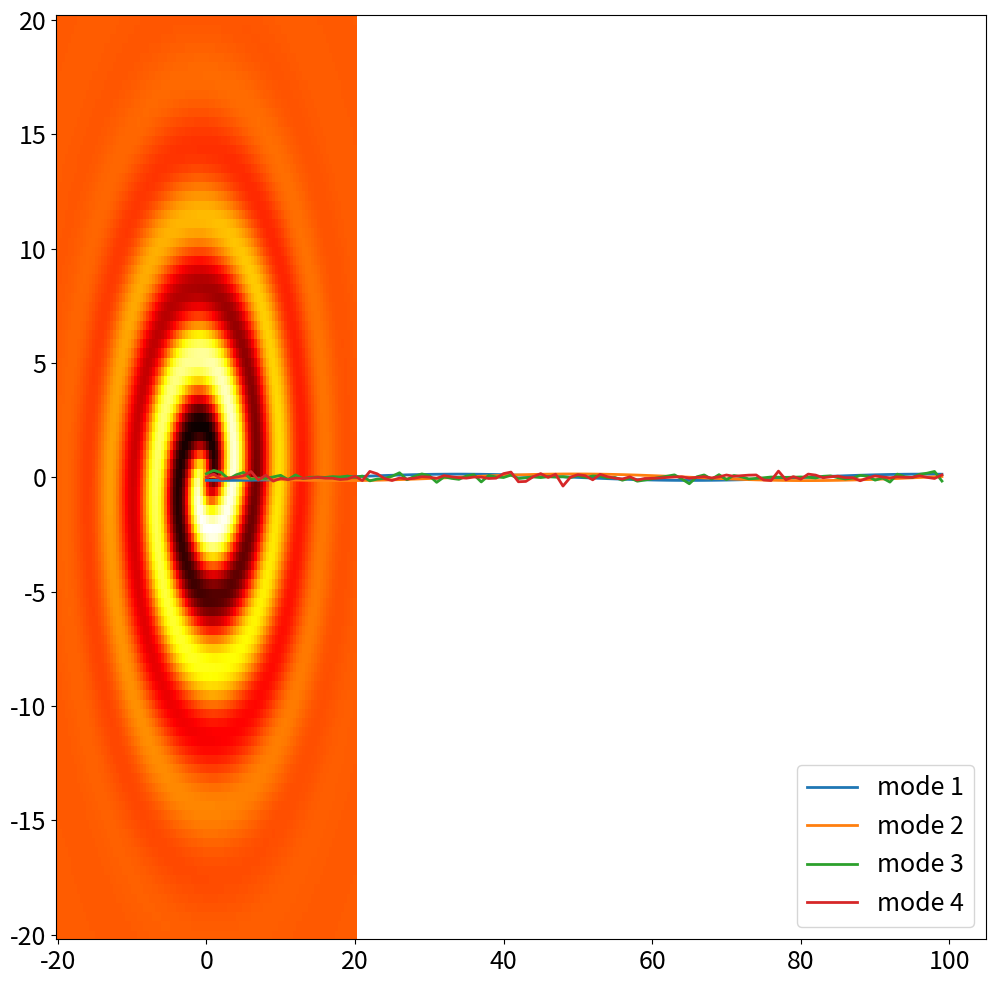
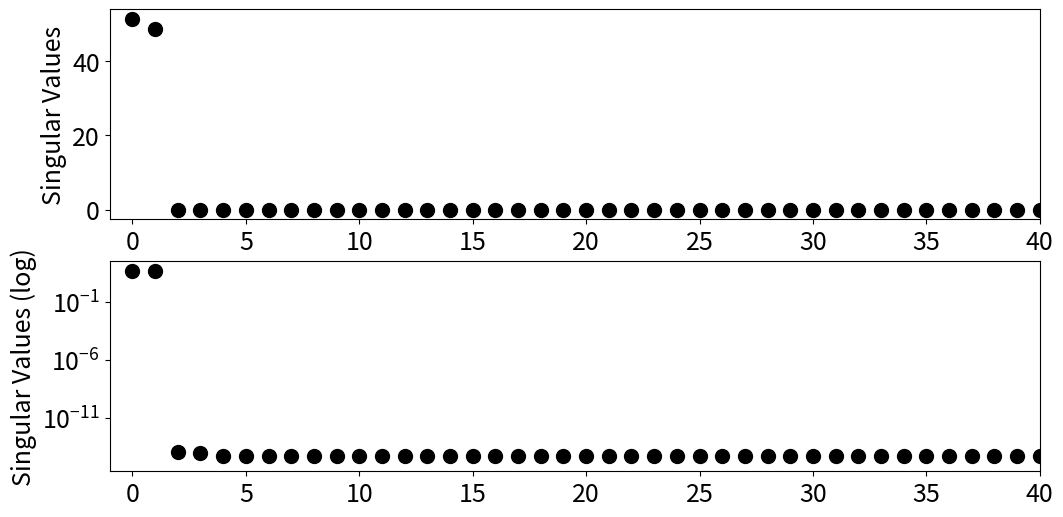
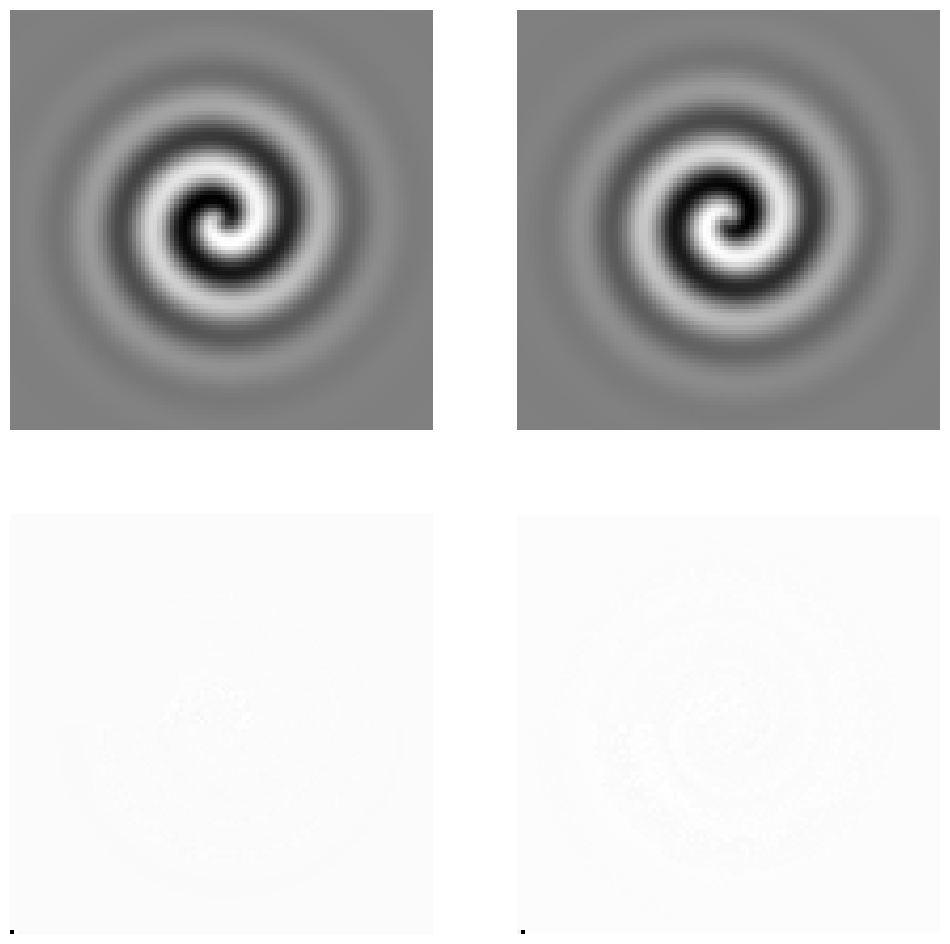
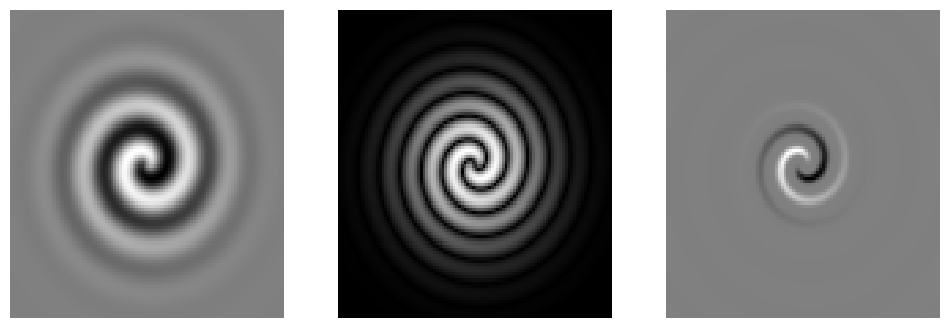
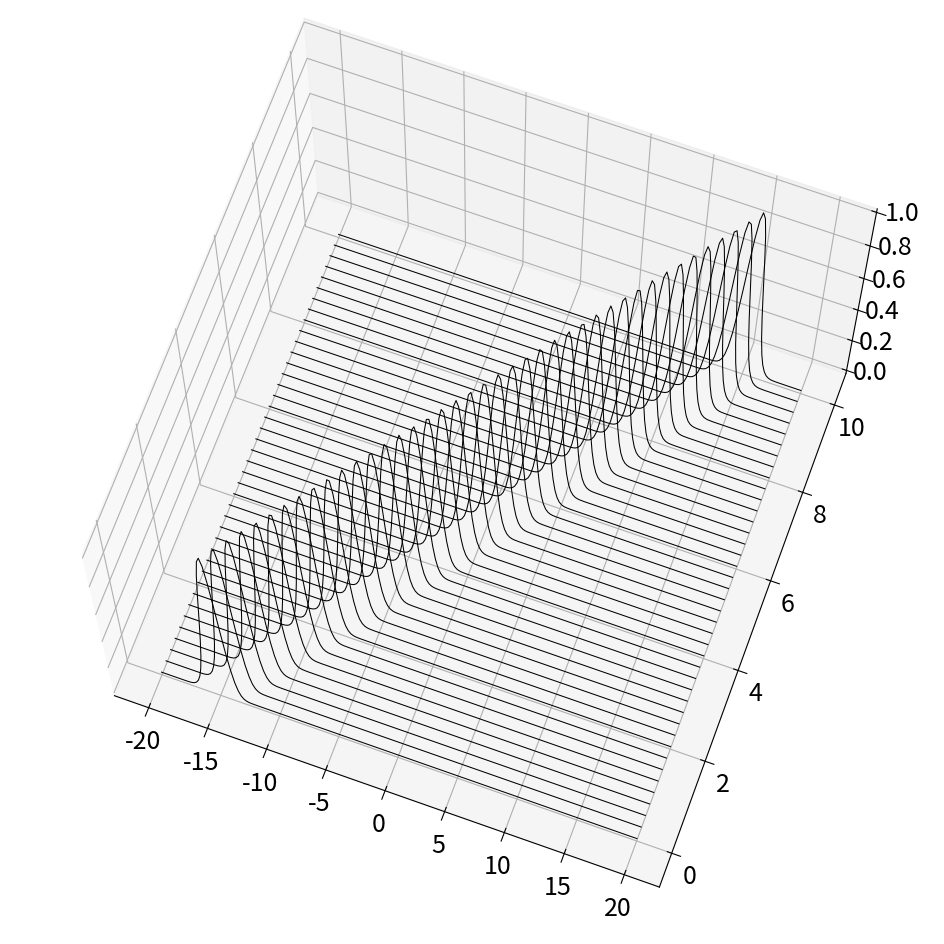
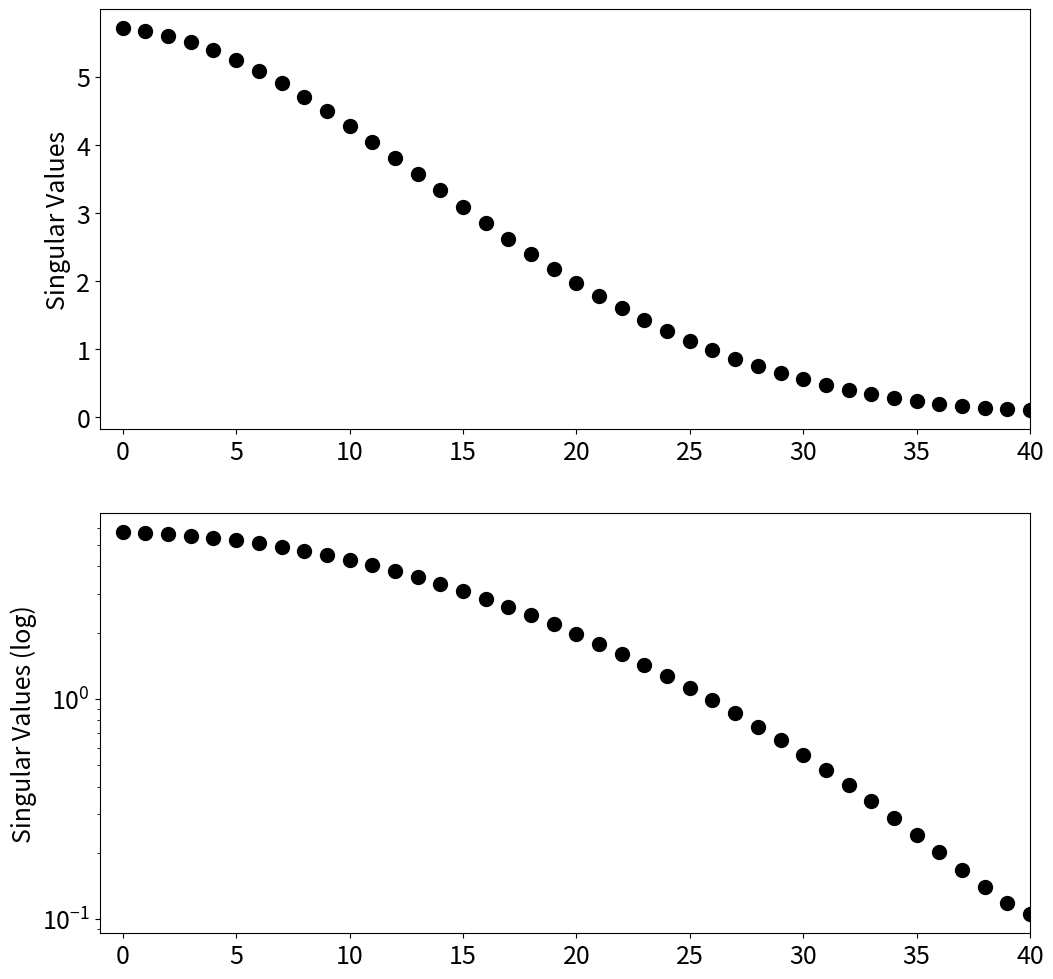

These figures' Python source, in order:
#@+leo-ver=5-thin
#@+node:ekr.20241212100517.78: * @file C:\Users\<user>\EKR-Study\python\CODE_PYTHON\CH11\CH11_SEC05_1_Invariance.py
#@+others
#@+node:ekr.20241212100517.80: ** import numpy as np
import numpy as np
import matplotlib.pyplot as plt
from matplotlib import rcParams, cm
from scipy import integrate
from mpl_toolkits.mplot3d import Axes3D


plt.rcParams['figure.figsize'] = [12, 12]
plt.rcParams.update({'font.size': 18})

#@+node:ekr.20241212100517.81: ** L = 20
L = 20
n = 100
x = np.linspace(-L, L, n)
y = np.copy(x)

X, Y = np.meshgrid(x, y)

Xd = np.zeros((n ** 2, n))
for jj in range(n):
    u = np.tanh(np.sqrt(np.power(X, 2) + np.power(Y, 2))) * \
            np.cos(np.angle(X + (1j) * Y) - \
            np.sqrt(np.power(X, 2) + np.power(Y, 2)) + \
           (jj + 1) / 10)
    f = np.exp(-0.01 * (np.power(X, 2) + np.power(Y, 2)))
    uf = u * f
    Xd[:, jj] = uf.reshape(-1)

plt.pcolor(x, y, uf, cmap='hot')
plt.show()

#@+node:ekr.20241212100517.82: ** U,S,VT =
U, S, VT = np.linalg.svd(Xd, full_matrices=0)
V = VT.T

plt.rcParams['figure.figsize'] = [12, 6]

[plt.plot(V[:, k], linewidth=2, label='mode {}'.format(k + 1)) for k in range(4)]

plt.legend(loc='lower right')
plt.show()

#@+node:ekr.20241212100517.83: ** fig, axs = plt.subplots(2,1)
fig, axs = plt.subplots(2, 1)
axs[0].plot(100 * S / np.sum(S), 'ko', ms=10)
axs[0].set_ylabel('Singular Values')
axs[1].semilogy(100 * S / np.sum(S), 'ko', ms=10)
axs[1].set_ylabel('Singular Values (log)')

for ax in axs:
    ax.set_xlim(-1, 40)

plt.show()

#@+node:ekr.20241212100517.84: ** plt.rcParams['figure.figsize'] = [12,
plt.rcParams['figure.figsize'] = [12, 12]
fig, axs = plt.subplots(2, 2)
axs = axs.reshape(-1)

for jj in range(4):
    mode = np.reshape(U[:, jj], (n, n))
    axs[jj].pcolor(X, Y, mode, cmap='gray')
    axs[jj].axis(False)


#@+node:ekr.20241212100517.85: ** u = np.tanh(np.sqrt(np.power(X,2)+np.pow
u = np.tanh(np.sqrt(np.power(X, 2) + np.power(Y, 2))) * \
            np.cos(np.angle(X + (1j) * Y) - \
            np.sqrt(np.power(X, 2) + np.power(Y, 2)))
f = np.exp(-0.01 * (np.power(X, 2) + np.power(Y, 2)))
uf = u * f

plt.rcParams['figure.figsize'] = [12, 4]
fig, axs = plt.subplots(1, 3)
axs[0].pcolor(x, y, uf, cmap='gray')
axs[1].pcolor(x, y, np.abs(uf), cmap='gray')
axs[2].pcolor(x, y, np.power(uf, 5), cmap='gray')

for ax in axs:
    ax.axis(False)

#@+node:ekr.20241212100517.86: ** # Translation
## Translation
n = 200
L = 20
x = np.linspace(-L, L, n)  # space
y = np.copy(x)
m = 41
T = 10
t = np.linspace(0, T, m)  # time
c = 3  # wave speed

X = np.zeros((n, m))
for jj in range(m):
    X[:, jj] = np.exp(-np.power(x + 15 - c * t[jj], 2))

U, S, VT = np.linalg.svd(X)
V = VT.T

#@+node:ekr.20241212100517.87: ** plt.rcParams['figure.figsize'] = [12,12]
plt.rcParams['figure.figsize'] = [12, 12]
fig = plt.figure()
ax = fig.add_subplot(1, 1, 1, projection='3d')
ax.view_init(elev=70, azim=-70)

for jj in range(m):
    ax.plot(x, t[jj] * np.ones_like(x), X[:, jj], 'k', linewidth=0.75)

#@+node:ekr.20241212100517.88: ** U2,S2,V2T = np.linalg.svd(X)
U2, S2, V2T = np.linalg.svd(X)
V2 = V2T.T

fig, axs = plt.subplots(2, 1)
axs[0].plot(100 * S2 / np.sum(S2), 'ko', ms=10)
axs[0].set_ylabel('Singular Values')
axs[1].semilogy(100 * S2 / np.sum(S2), 'ko', ms=10)
axs[1].set_ylabel('Singular Values (log)')

for ax in axs:
    ax.set_xlim(-1, 40)

plt.show()

#@+node:ekr.20241212100517.89: ** Cell 10
#@-others
#@@language python
#@@tabwidth -4
#@-leo
